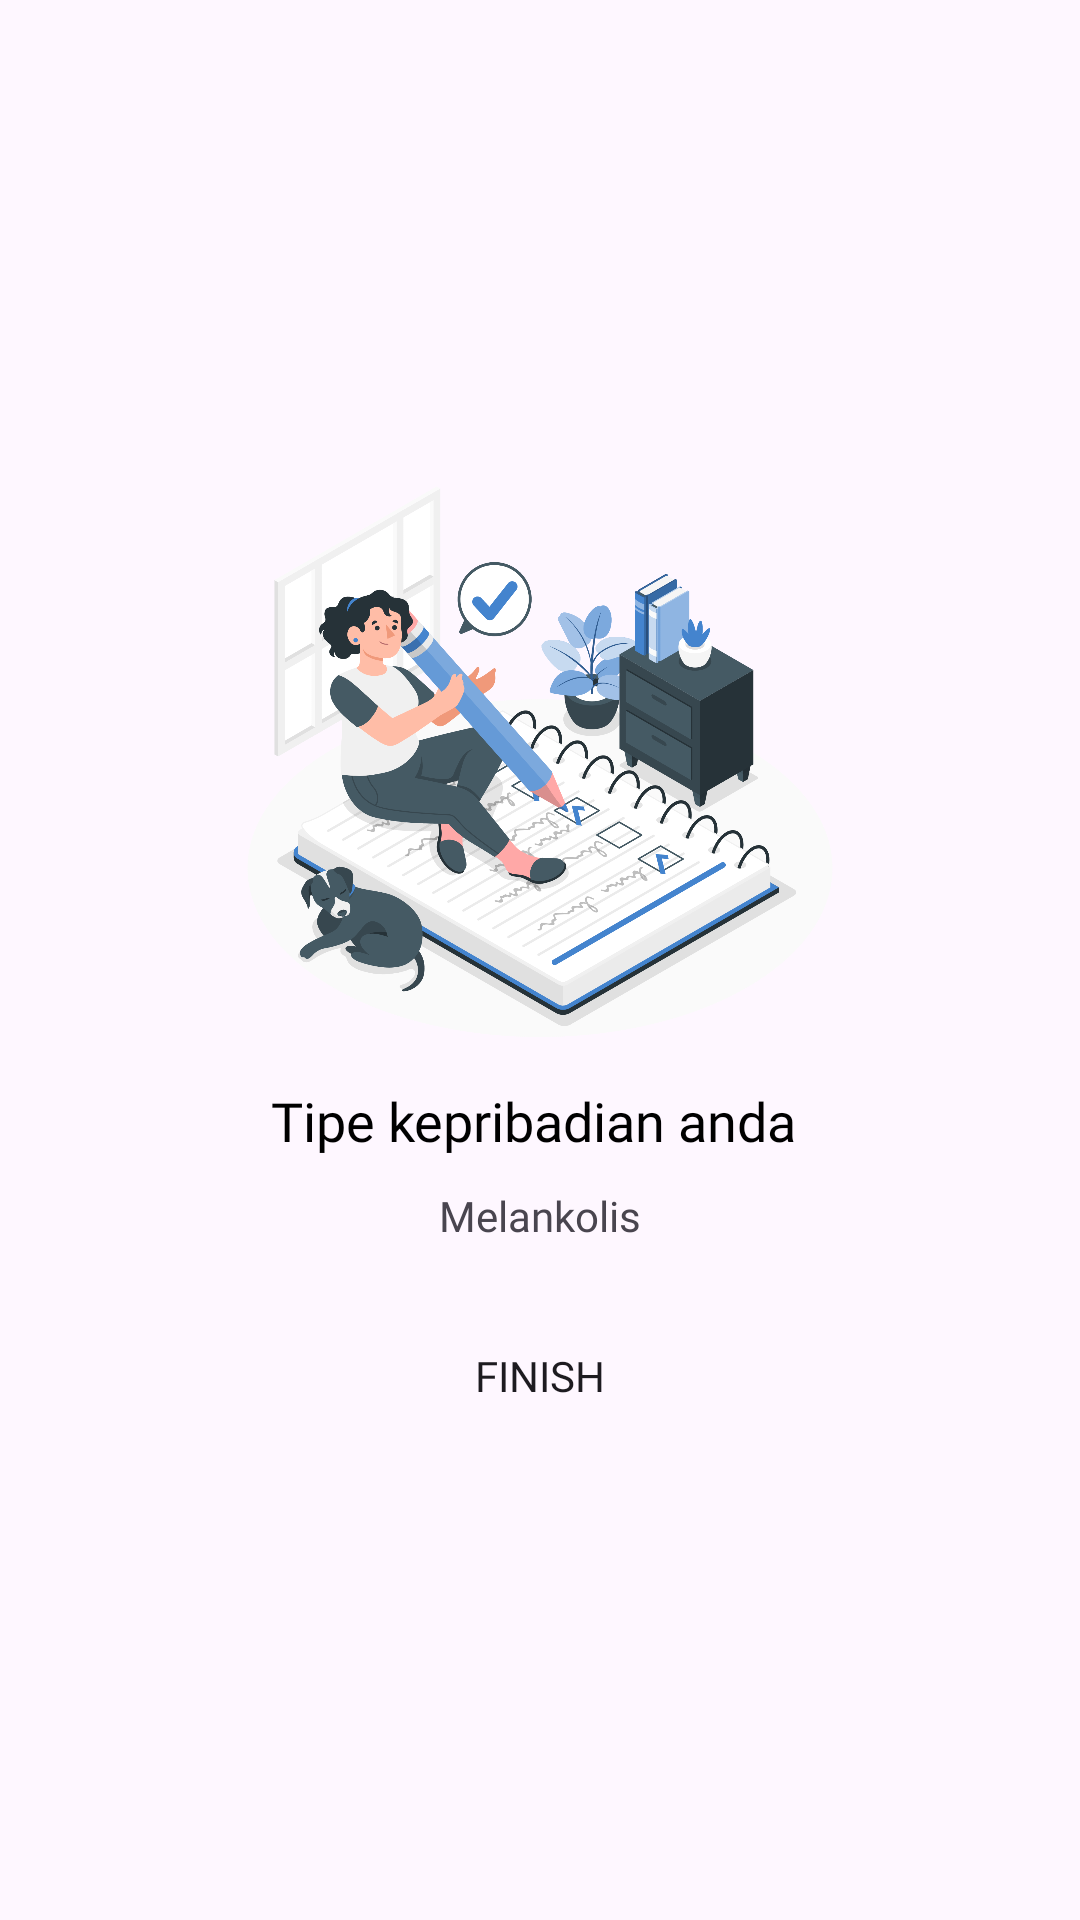

Produce the Android XML layout that renders to this screen, including the resource entries it uses.
<!-- AndroidManifest.xml: application theme Theme.TeChar -->
<!-- res/layout/activity_hasil.xml -->
<?xml version="1.0" encoding="utf-8"?>
<LinearLayout xmlns:android="http://schemas.android.com/apk/res/android"
    xmlns:app="http://schemas.android.com/apk/res-auto"
    xmlns:tools="http://schemas.android.com/tools"
    android:layout_width="match_parent"
    android:layout_height="match_parent"
    android:padding="10dp"
    android:gravity="center"
    android:orientation="vertical"
    tools:context=".tes_kepribadian.HasilActivity">

    <ImageView
        android:id="@+id/imageView9"
        android:layout_width="200dp"
        android:layout_height="200dp"

        app:srcCompat="@drawable/checklist" />

    <LinearLayout
        android:layout_width="match_parent"
        android:layout_height="wrap_content"
        android:orientation="vertical"
        android:padding="10dp"
        android:gravity="center">

        <TextView
            android:layout_width="match_parent"
            android:layout_height="wrap_content"
            android:gravity="center"
            android:textSize="18sp"
            android:fontFamily="@font/montserrat_bold"
            android:textColor="@color/black"
            android:text="Tipe kepribadian anda "
             />


        <TextView
            android:id="@+id/Scores"
            android:layout_width="match_parent"
            android:layout_height="wrap_content"
            android:gravity="center"
            android:layout_marginTop="10dp"
            android:fontFamily="@font/montserrat"
            android:textSize="14sp"
            android:text="Melankolis"
            />

        <Button
            android:id="@+id/buttons"
            android:layout_width="match_parent"
            android:layout_height="40dp"
            android:text="FINISH"
            android:fontFamily="@font/montserrat_medium"
            android:background="@drawable/shape_button"
            android:layout_marginTop="24dp"
            android:textSize="14sp"/>

    </LinearLayout>

</LinearLayout>
<!-- resources referenced by this layout -->
<resources>
  <color name="black">#FF000000</color>
  <!-- drawable checklist: png bitmap (drawable, 475177 bytes) -->
  <!-- drawable shape_button (drawable) -->
  <?xml version="1.0" encoding="utf-8"?>
  <shape xmlns:android="http://schemas.android.com/apk/res/android">
      <size android:height="10dp" />
      <corners android:radius="5dp" />
  
  </shape>
  <style name="Theme.TeChar" parent="Base.Theme.TeChar" />
  <style name="Base.Theme.TeChar" parent="Theme.Material3.Light.NoActionBar">
          
          <item name="colorPrimary">#4484CE</item>
          <item name="android:forceDarkAllowed" tools:targetApi="q">false</item>
          <item name="colorPrimaryVariant">@color/blue</item>
          <item name="android:statusBarColor">@color/blue</item>
      </style>
  <color name="blue">#4484C3</color>
</resources>
